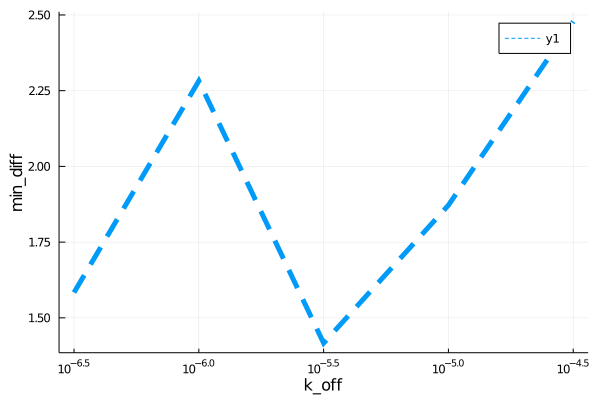

The file beside this chart, header and first rows:
para, error
3.162277660168379e-7, 1.584
1.0e-6, 2.282
3.162277660168379e-6, 1.417
9.999999999999999e-6, 1.872
3.1622776601683795e-5, 2.479
